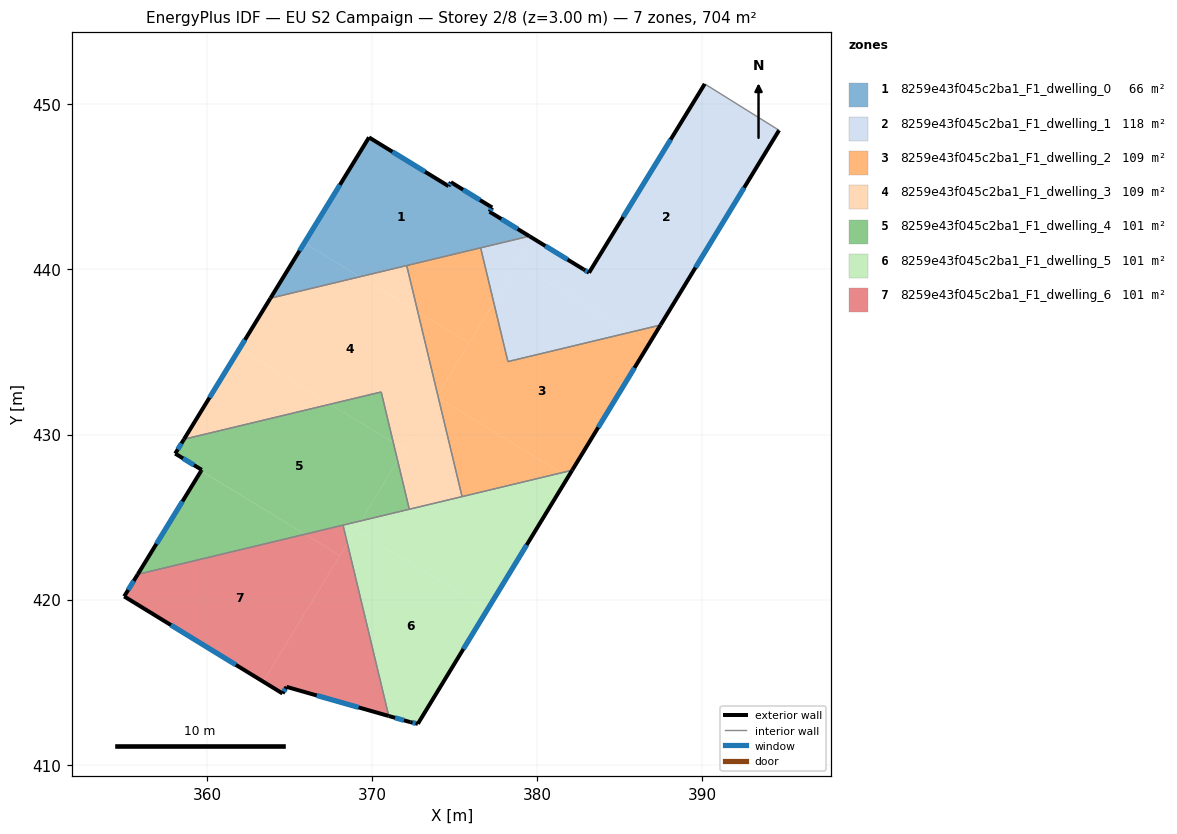
=== STOREY PLAN SPEC (per zone: floor XY polygon, exterior-wall plan segments, windows/doors) ===
zone 1: 8259e43f045c2ba1_F1_dwelling_0  (66.0 m²)
  floor: (377.27, 443.75) (377.11, 443.49) (379.52, 442.01) (369.27, 439.56) (365.90, 441.61) (369.81, 448.00) (374.63, 445.04) (374.77, 445.28)
  floor: (369.27, 439.56) (363.85, 438.26) (365.90, 441.61)
  exterior wall: (377.27, 443.75) – (374.77, 445.28)  [2.9 m]
    window: (376.53, 444.20) – (375.51, 444.83)  [1.5 m²]
  exterior wall: (377.11, 443.49) – (377.27, 443.75)  [0.3 m]
    window: (377.16, 443.57) – (377.22, 443.67)  [0.2 m²]
  exterior wall: (379.53, 442.01) – (377.11, 443.49)  [2.8 m]
    window: (378.81, 442.45) – (377.83, 443.06)  [1.4 m²]
  exterior wall: (369.81, 448.00) – (363.85, 438.26)  [11.4 m]
    window: (368.05, 445.12) – (365.61, 441.13)  [5.8 m²]
  exterior wall: (374.63, 445.04) – (369.81, 448.00)  [5.6 m]
    window: (373.21, 445.91) – (371.23, 447.12)  [2.8 m²]
  exterior wall: (374.77, 445.28) – (374.63, 445.04)  [0.3 m]
    window: (374.73, 445.21) – (374.67, 445.11)  [0.1 m²]
  interior walls: 3
zone 2: 8259e43f045c2ba1_F1_dwelling_1  (117.8 m²)
  floor: (394.64, 448.43) (387.47, 436.63) (385.62, 436.19) (378.80, 440.34) (379.74, 441.88) (382.80, 440.00) (383.14, 439.80) (390.14, 451.23)
  floor: (385.62, 436.19) (378.22, 434.42) (377.37, 437.99) (378.80, 440.34)
  floor: (379.74, 441.88) (377.37, 437.99) (376.57, 441.31) (379.52, 442.01)
  exterior wall: (382.80, 440.00) – (379.53, 442.01)  [3.8 m]
    window: (381.84, 440.60) – (380.49, 441.42)  [1.9 m²]
  exterior wall: (383.14, 439.80) – (382.80, 440.00)  [0.4 m]
    window: (383.04, 439.86) – (382.90, 439.95)  [0.2 m²]
  exterior wall: (390.14, 451.23) – (383.14, 439.80)  [13.4 m]
    window: (388.08, 447.86) – (385.20, 443.17)  [6.8 m²]
  exterior wall: (387.47, 436.63) – (394.64, 448.43)  [13.8 m]
    window: (389.58, 440.11) – (392.53, 444.95)  [7.0 m²]
  interior walls: 4
zone 3: 8259e43f045c2ba1_F1_dwelling_2  (109.2 m²)
  floor: (385.62, 436.19) (386.77, 435.49) (382.12, 427.84) (381.47, 427.69) (374.02, 432.22) (373.97, 432.41) (377.37, 437.99) (378.22, 434.42)
  floor: (376.57, 441.31) (377.37, 437.99) (375.88, 435.53) (372.77, 437.42) (372.10, 440.24)
  floor: (387.47, 436.63) (386.77, 435.49) (385.62, 436.19)
  floor: (375.88, 435.53) (373.97, 432.41) (372.77, 437.42)
  floor: (381.47, 427.69) (375.45, 426.24) (374.02, 432.22)
  exterior wall: (382.12, 427.84) – (387.47, 436.63)  [10.3 m]
    window: (383.69, 430.44) – (385.89, 434.04)  [5.2 m²]
  interior walls: 5
zone 4: 8259e43f045c2ba1_F1_dwelling_3  (109.2 m²)
  floor: (372.77, 437.42) (373.97, 432.41) (371.96, 429.11) (371.29, 429.52) (370.55, 432.58) (367.47, 431.84) (361.97, 435.19) (363.85, 438.26) (369.27, 439.56)
  floor: (371.96, 429.11) (371.55, 428.42) (371.29, 429.52)
  floor: (367.47, 431.84) (358.61, 429.72) (361.97, 435.19)
  floor: (372.10, 440.24) (372.77, 437.42) (369.27, 439.56)
  floor: (374.02, 432.22) (375.45, 426.24) (372.25, 425.48) (371.55, 428.42) (373.90, 432.29)
  floor: (373.97, 432.41) (374.02, 432.22) (373.90, 432.29) (371.55, 428.42)
  exterior wall: (363.85, 438.26) – (358.61, 429.72)  [10.0 m]
    window: (362.30, 435.74) – (360.16, 432.24)  [5.1 m²]
  interior walls: 5
zone 5: 8259e43f045c2ba1_F1_dwelling_4  (100.5 m²)
  floor: (371.29, 429.52) (371.55, 428.42) (369.33, 424.78) (365.94, 423.97) (359.65, 427.80) (359.69, 427.86) (358.08, 428.85) (358.61, 429.72) (367.47, 431.84)
  floor: (370.55, 432.58) (371.29, 429.52) (367.47, 431.84)
  floor: (365.94, 423.97) (355.81, 421.54) (359.65, 427.80)
  floor: (371.55, 428.42) (372.25, 425.48) (369.33, 424.78)
  exterior wall: (359.69, 427.86) – (359.65, 427.80)  [0.1 m]
  exterior wall: (358.08, 428.85) – (359.69, 427.86)  [1.9 m]
    window: (358.55, 428.56) – (359.21, 428.15)  [1.0 m²]
  exterior wall: (358.61, 429.72) – (358.08, 428.85)  [1.0 m]
    window: (358.46, 429.46) – (358.24, 429.11)  [0.5 m²]
  exterior wall: (359.65, 427.80) – (355.81, 421.54)  [7.3 m]
    window: (358.52, 425.95) – (356.94, 423.39)  [3.7 m²]
  interior walls: 4
zone 6: 8259e43f045c2ba1_F1_dwelling_5  (100.5 m²)
  floor: (376.97, 419.38) (372.77, 412.49) (372.31, 412.59) (371.01, 412.96) (368.50, 423.42) (369.00, 424.24)
  floor: (381.87, 427.44) (376.97, 419.38) (369.00, 424.24) (369.33, 424.78) (381.47, 427.69)
  floor: (382.12, 427.84) (381.87, 427.44) (381.47, 427.69)
  floor: (369.33, 424.78) (368.50, 423.42) (368.24, 424.52)
  exterior wall: (372.77, 412.49) – (382.12, 427.84)  [18.0 m]
    window: (375.53, 417.02) – (379.36, 423.31)  [9.1 m²]
  exterior wall: (372.31, 412.59) – (372.77, 412.49)  [0.5 m]
    window: (372.45, 412.56) – (372.64, 412.52)  [0.2 m²]
  exterior wall: (371.01, 412.96) – (372.31, 412.59)  [1.4 m]
    window: (371.39, 412.85) – (371.93, 412.70)  [0.7 m²]
  interior walls: 4
zone 7: 8259e43f045c2ba1_F1_dwelling_6  (100.5 m²)
  floor: (368.05, 422.68) (363.41, 415.04) (354.99, 420.20) (355.81, 421.54) (365.94, 423.97)
  floor: (368.50, 423.42) (371.01, 412.96) (364.82, 414.72) (364.58, 414.33) (363.41, 415.04)
  floor: (368.24, 424.52) (368.50, 423.42) (368.05, 422.68) (365.94, 423.97)
  exterior wall: (354.99, 420.20) – (364.58, 414.33)  [11.2 m]
    window: (357.82, 418.47) – (361.75, 416.06)  [5.7 m²]
  exterior wall: (355.81, 421.54) – (354.99, 420.20)  [1.6 m]
    window: (355.57, 421.14) – (355.23, 420.60)  [0.8 m²]
  exterior wall: (364.82, 414.72) – (371.01, 412.96)  [6.4 m]
    window: (366.65, 414.20) – (369.18, 413.48)  [3.2 m²]
  exterior wall: (364.58, 414.33) – (364.82, 414.72)  [0.5 m]
    window: (364.65, 414.44) – (364.75, 414.61)  [0.2 m²]
  interior walls: 2

=== DERIVED (storey summary) ===
Building: EU S2 Campaign
Storey: 2 of 8  (floor level z = 3.00 m)
Storey gross floor area: 703.7 m²
Zones on this storey: 7
  - 8259e43f045c2ba1_F1_dwelling_0: floor 66.0 m²; exterior wall 23.4 m (70.2 m²); 6 window(s) 11.8 m²; WWR 16.8%
  - 8259e43f045c2ba1_F1_dwelling_1: floor 117.8 m²; exterior wall 31.4 m (94.3 m²); 4 window(s) 15.9 m²; WWR 16.8%
  - 8259e43f045c2ba1_F1_dwelling_2: floor 109.2 m²; exterior wall 10.3 m (30.9 m²); 1 window(s) 5.2 m²; WWR 16.8%
  - 8259e43f045c2ba1_F1_dwelling_3: floor 109.2 m²; exterior wall 10.0 m (30.0 m²); 1 window(s) 5.1 m²; WWR 16.8%
  - 8259e43f045c2ba1_F1_dwelling_4: floor 100.5 m²; exterior wall 10.3 m (31.0 m²); 3 window(s) 5.2 m²; WWR 16.7%
  - 8259e43f045c2ba1_F1_dwelling_5: floor 100.5 m²; exterior wall 19.8 m (59.4 m²); 3 window(s) 10.0 m²; WWR 16.8%
  - 8259e43f045c2ba1_F1_dwelling_6: floor 100.5 m²; exterior wall 19.7 m (59.1 m²); 4 window(s) 9.9 m²; WWR 16.8%
Zone adjacency (shared interzone walls):
  - 8259e43f045c2ba1_F1_dwelling_0 ↔ 8259e43f045c2ba1_F1_dwelling_1
  - 8259e43f045c2ba1_F1_dwelling_0 ↔ 8259e43f045c2ba1_F1_dwelling_2
  - 8259e43f045c2ba1_F1_dwelling_0 ↔ 8259e43f045c2ba1_F1_dwelling_3
  - 8259e43f045c2ba1_F1_dwelling_1 ↔ 8259e43f045c2ba1_F1_dwelling_2
  - 8259e43f045c2ba1_F1_dwelling_2 ↔ 8259e43f045c2ba1_F1_dwelling_3
  - 8259e43f045c2ba1_F1_dwelling_2 ↔ 8259e43f045c2ba1_F1_dwelling_5
  - 8259e43f045c2ba1_F1_dwelling_3 ↔ 8259e43f045c2ba1_F1_dwelling_4
  - 8259e43f045c2ba1_F1_dwelling_3 ↔ 8259e43f045c2ba1_F1_dwelling_5
  - 8259e43f045c2ba1_F1_dwelling_4 ↔ 8259e43f045c2ba1_F1_dwelling_5
  - 8259e43f045c2ba1_F1_dwelling_4 ↔ 8259e43f045c2ba1_F1_dwelling_6
  - 8259e43f045c2ba1_F1_dwelling_5 ↔ 8259e43f045c2ba1_F1_dwelling_6